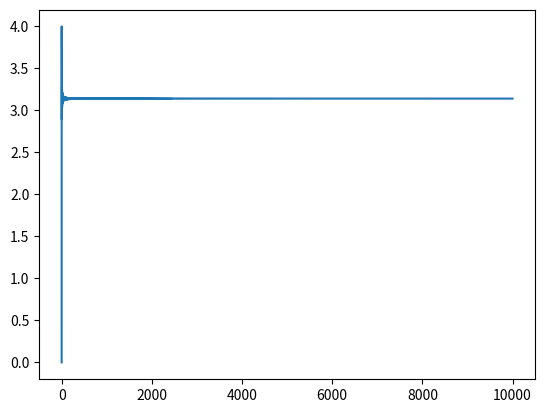

Python code for this plot:
import matplotlib.pyplot as plt
import numpy as np

N = 10000
approx = np.zeros(N)

for i in range(0,approx.size):
    approx[i] += ((-1)**i)/((2*i)+1)

pi = np.zeros(N)

for i in range(0,pi.size):
    pi[i] += 4*np.sum(approx[0:i])

plt.plot(pi)
plt.show()

print(pi[-1:])